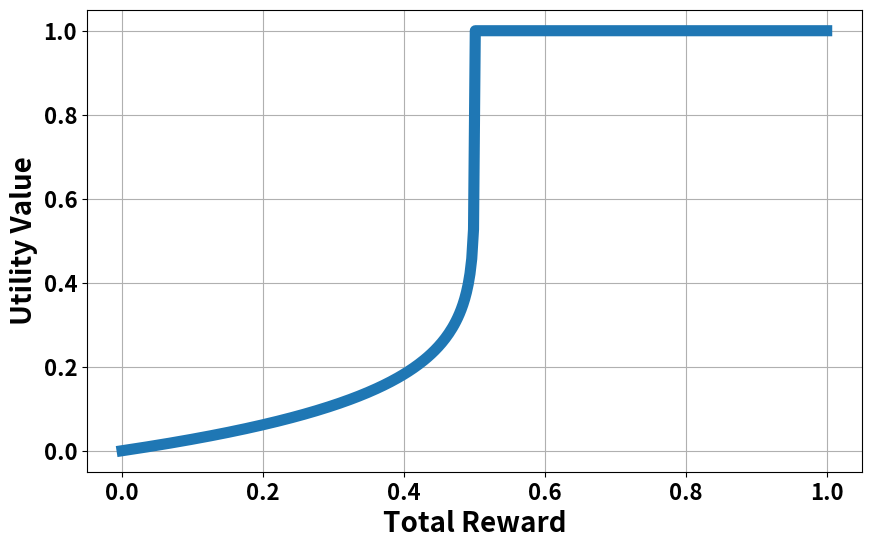
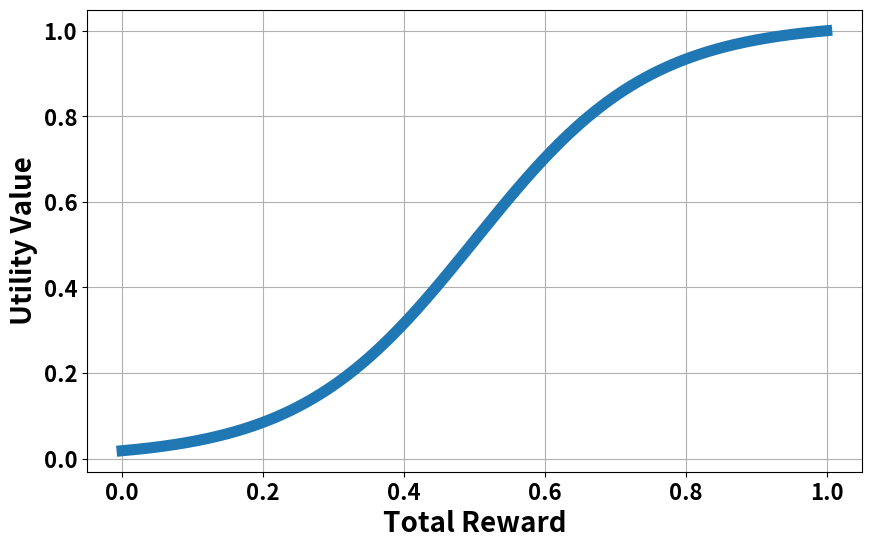
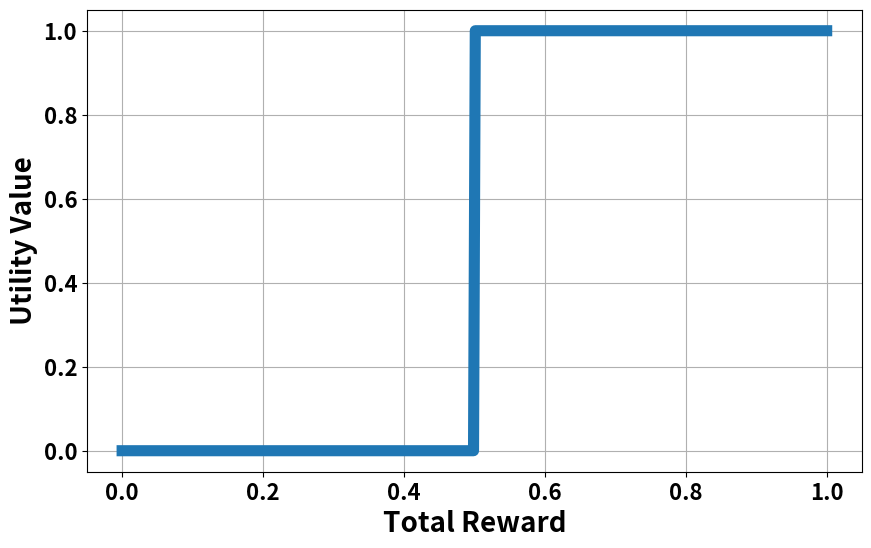

Recreate these plots in Python, in order.
import numpy as np
import matplotlib.pyplot as plt


if __name__ == '__main__':

    # Define the parameters
    gamma = 0.5
    o = 8

    # Define the function
    def f(J):
        return 1 - gamma ** (-1 / o) * np.maximum(0, gamma - J) ** (1 / o)

    def g(J):
        numerator = 1 + np.exp(-o * (1 - gamma))
        denominator = 1 + np.exp(-o * (J - gamma))
        return numerator / denominator

    def h(J):
        return [1 if j >= gamma else 0 for j in J]

    # Generate values for J
    J_values = np.linspace(0, 1, 400)
    f_values = f(J_values)
    g_values = g(J_values)
    h_values = h(J_values)

    # Plot the function
    plt.figure(figsize=(10, 6))
    plt.plot(J_values, f_values, linewidth=8)
    plt.xlabel('Total Reward', fontsize=20, fontweight='bold')
    plt.ylabel('Utility Value', fontsize=20, fontweight='bold')
    plt.xticks(fontsize=16, fontweight='bold')
    plt.yticks(fontsize=16, fontweight='bold')
    plt.grid(True)
    plt.show()

    # Plot the function
    plt.figure(figsize=(10, 6))
    plt.plot(J_values, g_values, linewidth=8)
    plt.xlabel('Total Reward', fontsize=20, fontweight='bold')
    plt.ylabel('Utility Value', fontsize=20, fontweight='bold')
    plt.xticks(fontsize=16, fontweight='bold')
    plt.yticks(fontsize=16, fontweight='bold')
    plt.grid(True)
    plt.show()

    # Plot the function
    plt.figure(figsize=(10, 6))
    plt.plot(J_values, h_values, linewidth=8)
    plt.xlabel('Total Reward', fontsize=20, fontweight='bold')
    plt.ylabel('Utility Value', fontsize=20, fontweight='bold')
    plt.xticks(fontsize=16, fontweight='bold')
    plt.yticks(fontsize=16, fontweight='bold')
    plt.grid(True)
    plt.show()
